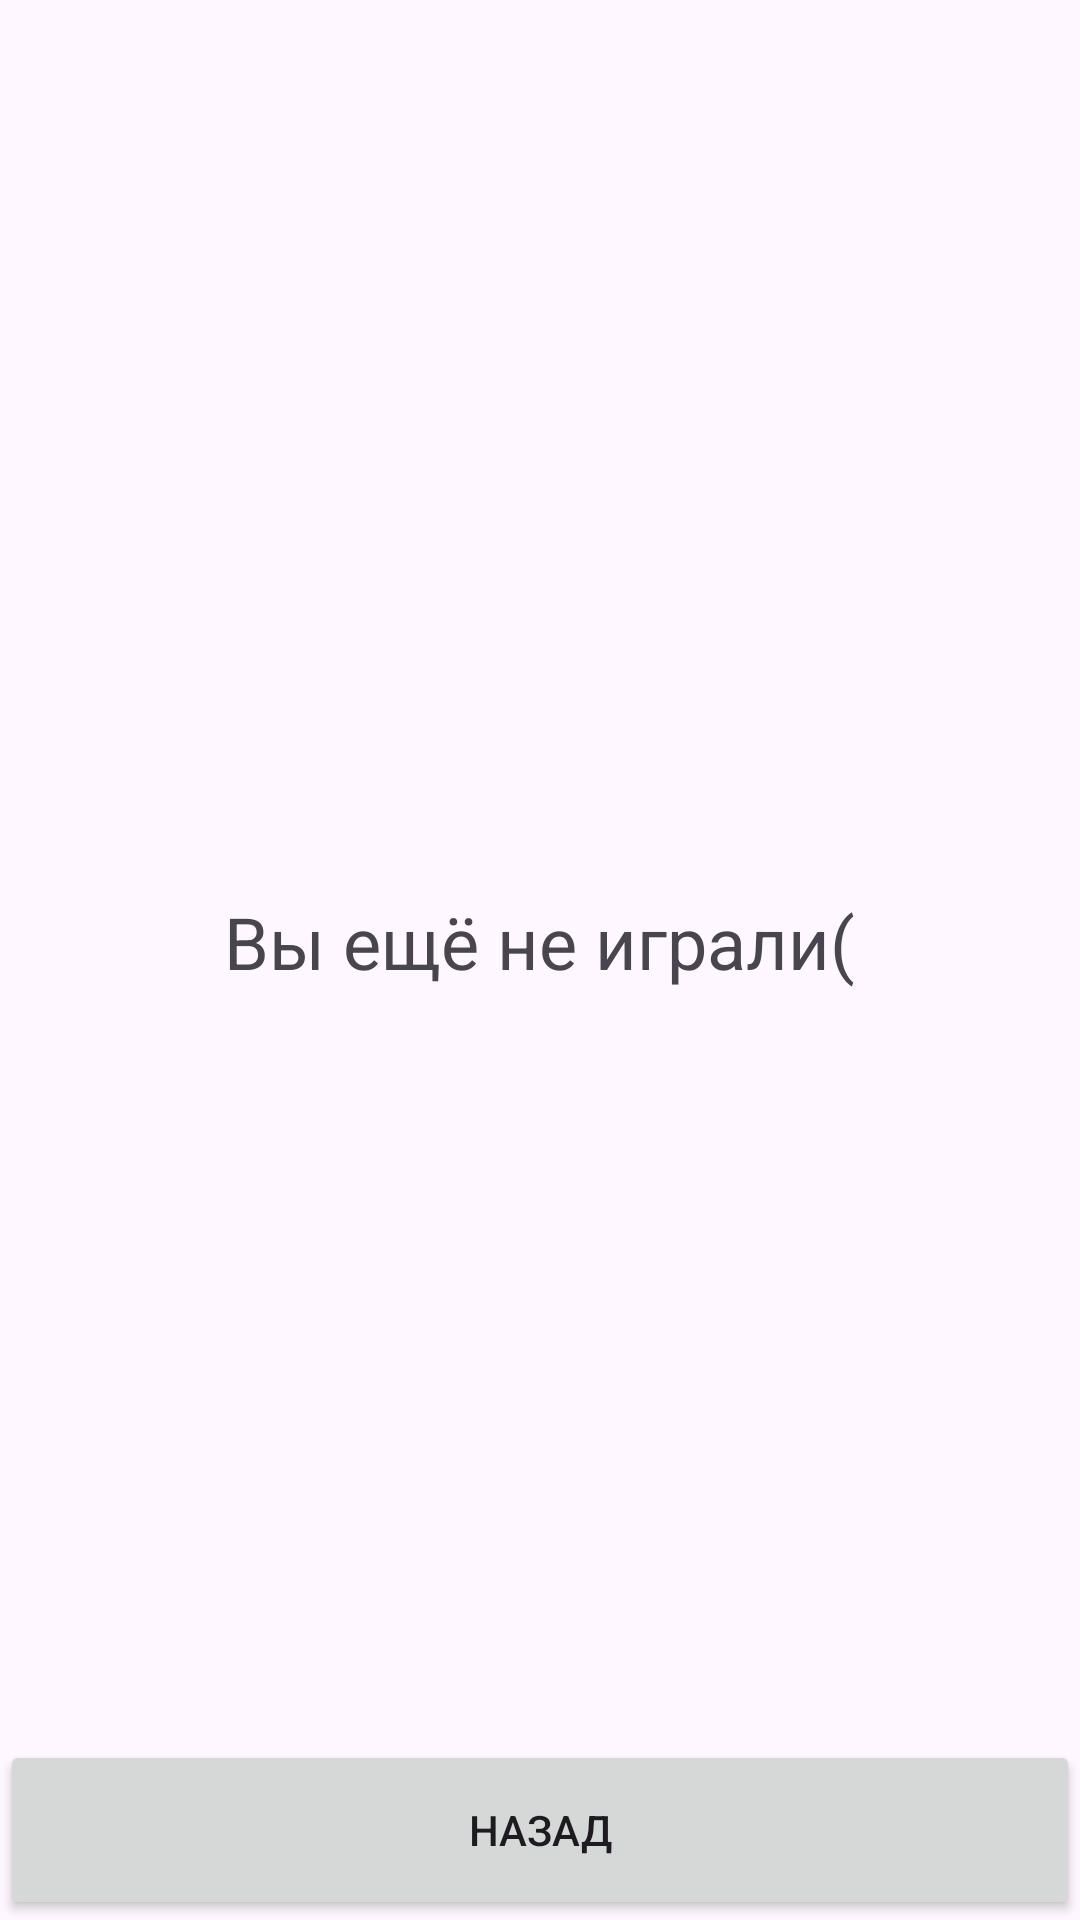

Reconstruct the res/layout file that produces this screen, plus the resources it refers to.
<!-- AndroidManifest.xml: application theme Theme.GameForCats -->
<!-- res/layout/menu_statistics.xml -->
<?xml version="1.0" encoding="utf-8"?>
<androidx.constraintlayout.widget.ConstraintLayout xmlns:android="http://schemas.android.com/apk/res/android"
    xmlns:app="http://schemas.android.com/apk/res-auto"
    xmlns:tools="http://schemas.android.com/tools"
    android:layout_width="match_parent"
    android:layout_height="match_parent">

    <androidx.constraintlayout.widget.ConstraintLayout
        android:id="@+id/clLabel"
        android:layout_width="match_parent"
        android:layout_height="wrap_content"
        app:layout_constraintEnd_toEndOf="parent"
        app:layout_constraintStart_toStartOf="parent"
        android:visibility="invisible"
        app:layout_constraintTop_toTopOf="parent">

        <TextView
            android:id="@+id/tvCurrentDate"
            android:layout_width="100dp"
            android:layout_height="wrap_content"
            android:layout_marginStart="8dp"
            android:layout_marginTop="8dp"
            android:layout_marginEnd="8dp"
            android:gravity="center"
            android:text="Время"
            app:layout_constraintBottom_toBottomOf="parent"
            app:layout_constraintEnd_toEndOf="parent"
            app:layout_constraintHorizontal_bias="0.029"
            app:layout_constraintStart_toStartOf="parent"
            app:layout_constraintTop_toTopOf="parent"
            app:layout_constraintVertical_bias="0.0" />

        <TextView
            android:id="@+id/tvCountClickOnMouse"
            android:layout_width="90dp"
            android:layout_height="wrap_content"
            android:layout_marginTop="8dp"
            android:gravity="center"
            android:text="Нажатий по мышонку"
            app:layout_constraintBottom_toBottomOf="parent"
            app:layout_constraintEnd_toEndOf="parent"
            app:layout_constraintHorizontal_bias="0.0"
            app:layout_constraintStart_toEndOf="@+id/tvCurrentDate"
            app:layout_constraintTop_toTopOf="parent"
            app:layout_constraintVertical_bias="0.0" />

        <TextView
            android:id="@+id/tvCountClick"
            android:layout_width="90dp"
            android:layout_height="wrap_content"
            android:layout_marginTop="8dp"
            android:gravity="center"
            android:text="Нажатий на экран"
            app:layout_constraintBottom_toBottomOf="parent"
            app:layout_constraintEnd_toEndOf="parent"
            app:layout_constraintHorizontal_bias="0.0"
            app:layout_constraintStart_toEndOf="@+id/tvCountClickOnMouse"
            app:layout_constraintTop_toTopOf="parent"
            app:layout_constraintVertical_bias="0.0" />

        <TextView
            android:id="@+id/tvPercentageClicks"
            android:layout_width="0dp"
            android:layout_height="wrap_content"
            android:layout_marginTop="8dp"
            android:gravity="center"
            android:text="Процент успешных нажатий"
            app:layout_constraintBottom_toBottomOf="parent"
            app:layout_constraintEnd_toEndOf="parent"
            app:layout_constraintHorizontal_bias="0.0"
            app:layout_constraintStart_toEndOf="@+id/tvCountClick"
            app:layout_constraintTop_toTopOf="parent" />

    </androidx.constraintlayout.widget.ConstraintLayout>

    <Button
        android:id="@+id/bt_back"
        android:layout_width="0dp"
        android:layout_height="60dp"
        android:text="Назад"
        android:textSize="14sp"
        app:layout_constraintBottom_toBottomOf="parent"
        app:layout_constraintEnd_toEndOf="parent"
        app:layout_constraintStart_toStartOf="parent"
        app:layout_constraintTop_toTopOf="parent"
        app:layout_constraintVertical_bias="1.0" />

    <androidx.recyclerview.widget.RecyclerView
        android:id="@+id/rvStatistica"
        android:layout_width="0dp"
        android:layout_height="0dp"
        app:layout_constraintBottom_toBottomOf="parent"
        app:layout_constraintEnd_toEndOf="parent"
        app:layout_constraintHorizontal_bias="0.0"
        app:layout_constraintStart_toStartOf="parent"
        app:layout_constraintTop_toBottomOf="@+id/clLabel"
        app:layout_constraintVertical_bias="0.0" />

    <TextView
        android:id="@+id/tvInfo"
        android:layout_width="wrap_content"
        android:layout_height="wrap_content"
        android:text="Вы ещё не играли("
        android:textSize="24sp"
        app:layout_constraintBottom_toTopOf="@+id/bt_back"
        app:layout_constraintEnd_toEndOf="@+id/rvStatistica"
        app:layout_constraintStart_toStartOf="@+id/rvStatistica"
        app:layout_constraintTop_toTopOf="@+id/rvStatistica"
        app:layout_constraintVertical_bias="0.47000003" />

</androidx.constraintlayout.widget.ConstraintLayout>
<!-- resources referenced by this layout -->
<resources>
  <style name="Theme.GameForCats" parent="Base.Theme.GameForCats" />
  <style name="Base.Theme.GameForCats" parent="Theme.Material3.DayNight.NoActionBar">
          
          
      </style>
</resources>
